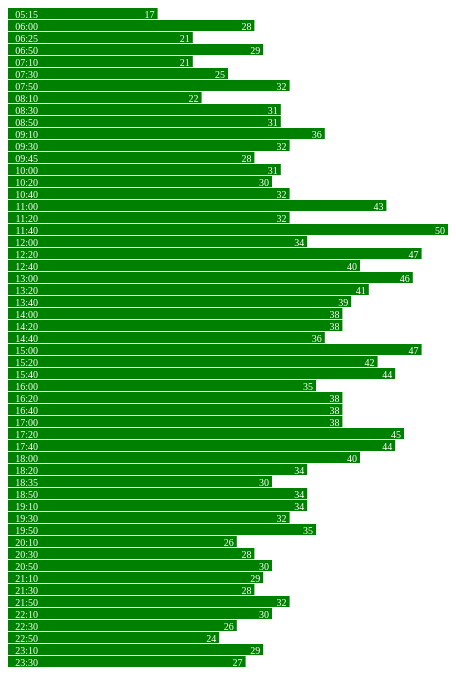
D3 v3 page, settled after 360 driven frames (6 s of simulated time); the page loaded 1 data file(s).



var width = 440,
    barHeight = 12;

var x = d3.scale.linear()
    .range([0, width]);

var chart = d3.select(".chart")
    .attr("width", width);

d3.tsv("data-15-Outbound-2014-03-01.tsv", type, function(error, data) {
  x.domain([0, d3.max(data, function(d) { return d.close; })]);

  chart.attr("height", barHeight * data.length);

  var bar = chart.selectAll("g")
      .data(data)
    .enter().append("g")
      .attr("transform", function(d, i) { return "translate(0," + i * barHeight + ")"; });

  bar.append("rect")
      .attr("width", function(d) { return x(d.close); })
      .attr("height", barHeight - 1);

  bar.append("text")
      .attr("x", function(d) { return x(d.close) - 3; })
      .attr("y", barHeight / 2)
      .attr("dy", ".35em")
      .text(function(d) { return d.close; });

  bar.append("text")
      .attr("x", 30)
      .attr("y", barHeight / 2)
      .attr("dy", ".35em")
      .text(function(d) { return d.date; });


});

function type(d) {
  d.value = +d.value; // coerce to number
  return d;
}



### data: data-15-Outbound-2014-03-01.tsv
date	close
05:15	17
06:00	28
06:25	21
06:50	29
07:10	21
07:30	25
07:50	32
08:10	22
08:30	31
08:50	31
09:10	36
09:30	32
09:45	28
10:00	31
10:20	30
10:40	32
11:00	43
11:20	32
11:40	50
12:00	34
12:20	47
12:40	40
13:00	46
13:20	41
13:40	39
14:00	38
14:20	38
14:40	36
15:00	47
15:20	42
15:40	44
16:00	35
16:20	38
16:40	38
17:00	38
17:20	45
17:40	44
18:00	40
18:20	34
18:35	30
18:50	34
19:10	34
19:30	32
19:50	35
20:10	26
20:30	28
20:50	30
21:10	29
21:30	28
21:50	32
22:10	30
22:30	26
22:50	24
23:10	29
23:30	27